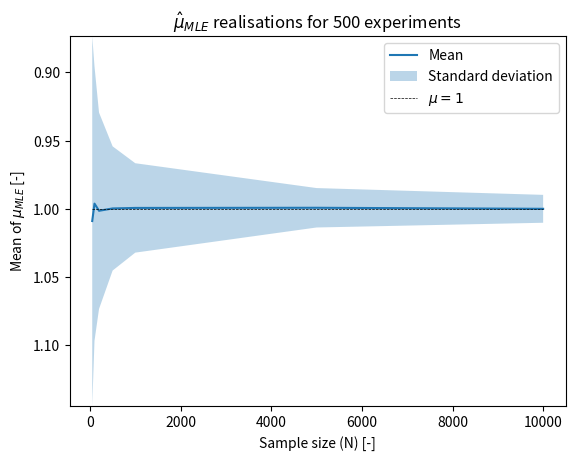
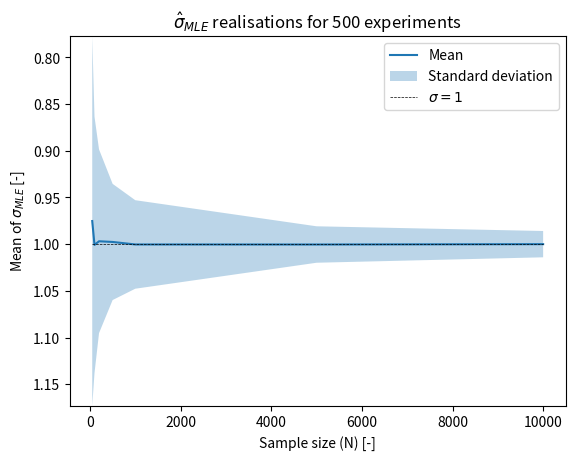
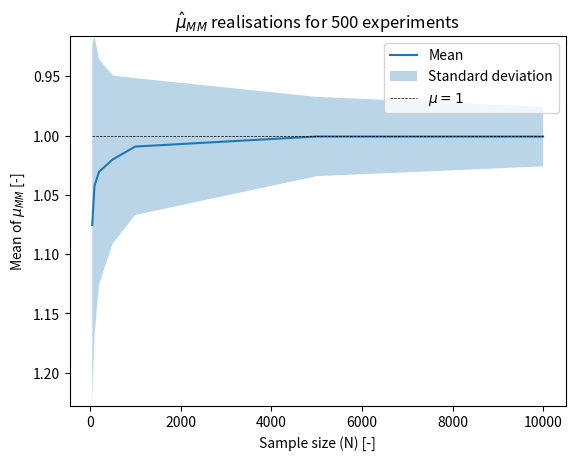
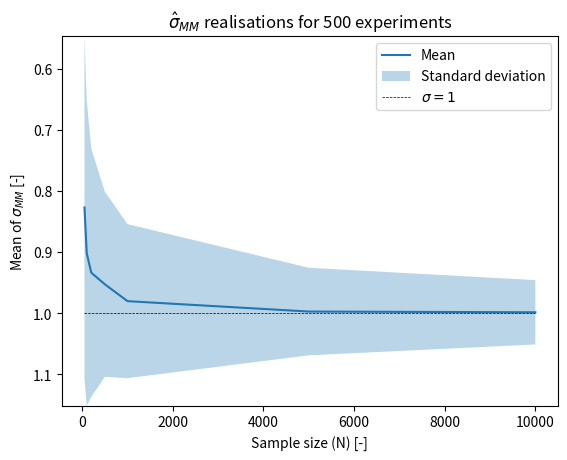
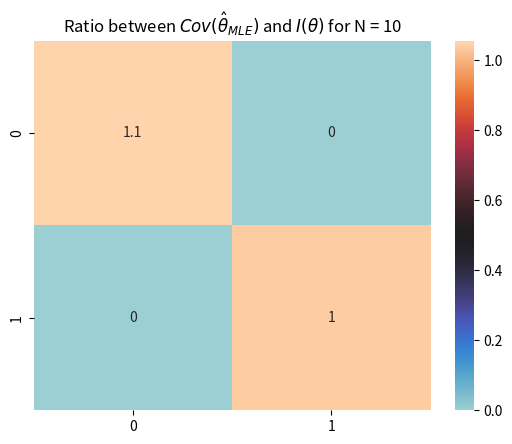
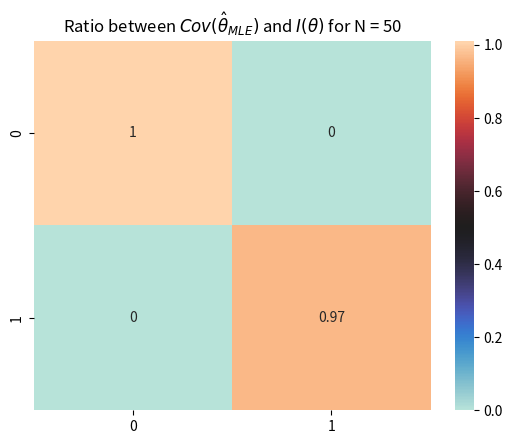
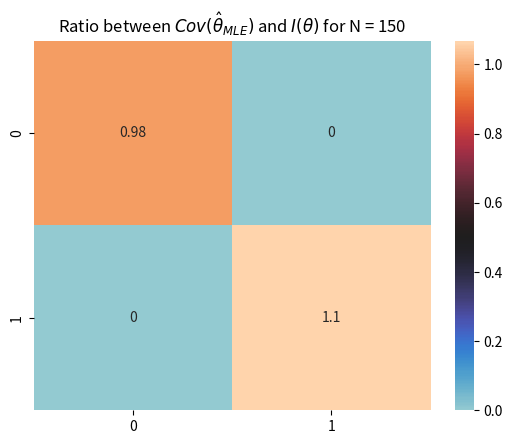
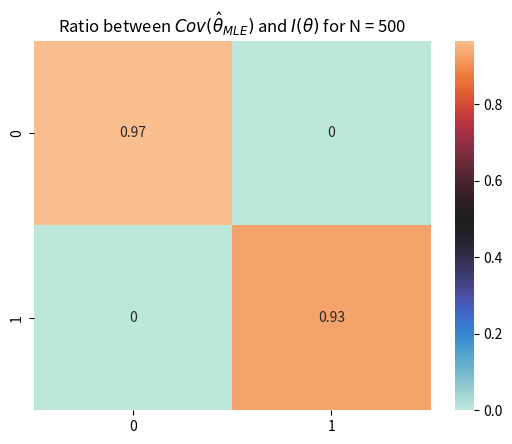
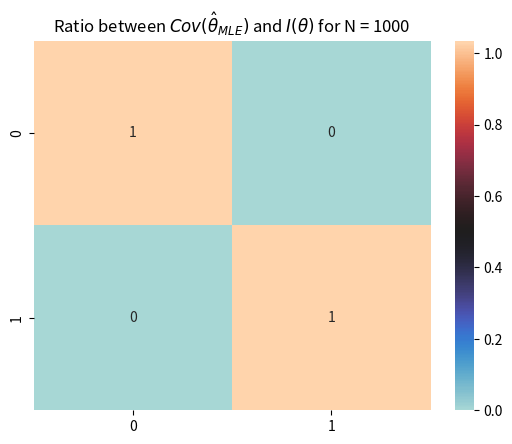
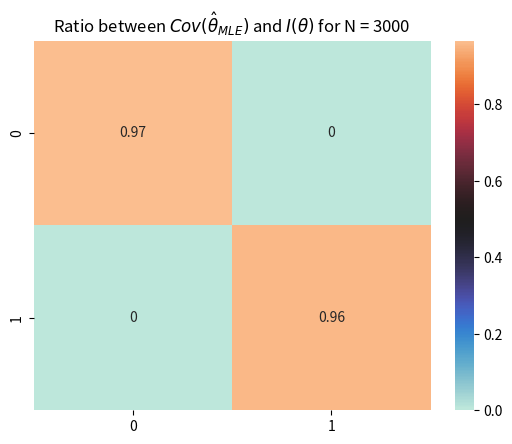
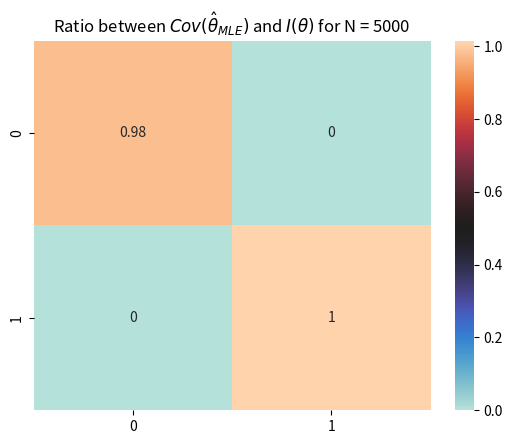
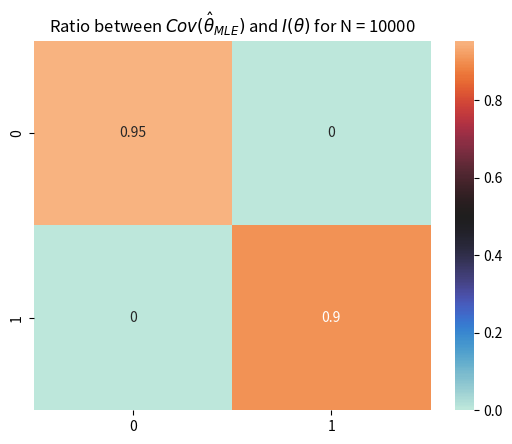
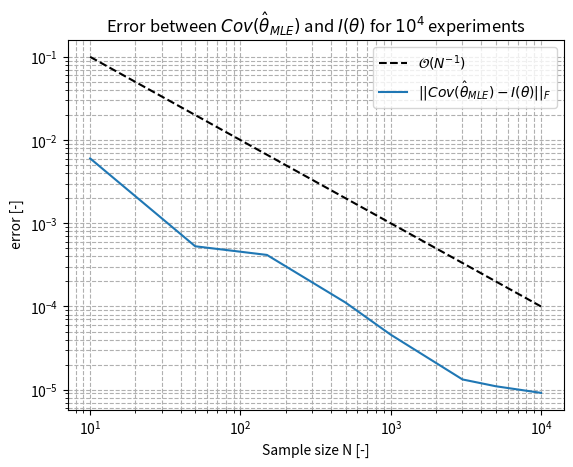
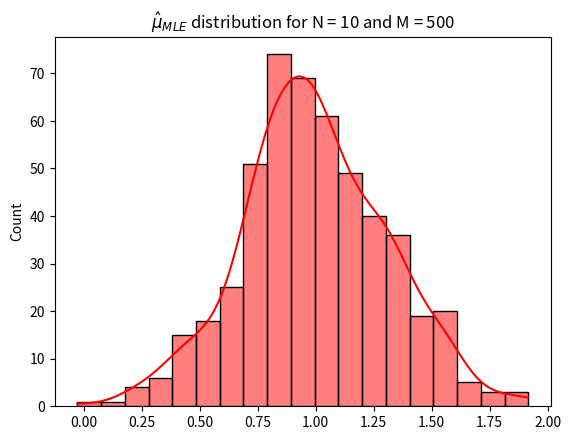
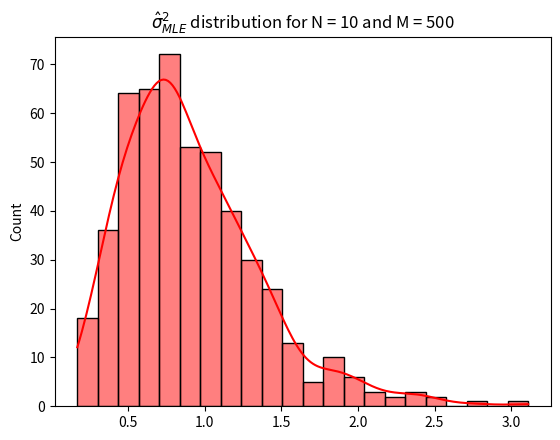
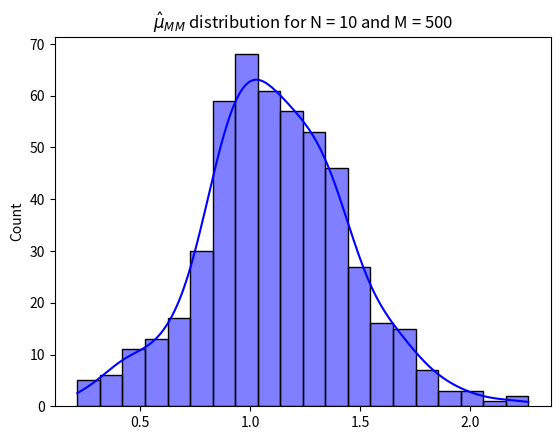

Recreate these plots in Python, in order.
import matplotlib.pyplot as plt
import numpy as np
import seaborn as sns


"""
LINMA1731's project - Part 1 - Group 18
Authors:
    -Ari Prezerowitz
    -Matya Aydin
"""



###Exercise 1.e###

#We define the sample sizes and the number of repetitions of the experiment
sample_size = [50, 100, 200, 500, 1000, 5000, 10000]
M= 500

#Parameters of the log-normal distribution
mu = 1
sigma = 1


###Asymptotic approach###
mu_MLE_realisations = np.zeros((len(sample_size), M))
sigma_MLE_realisations = np.zeros((len(sample_size), M))

mu_MM_realisations = np.zeros((len(sample_size), M))
sigma_MM_realisations = np.zeros((len(sample_size), M))

for i in range(len(sample_size)):
    N = sample_size[i]
    #We repeat the experiment M times:
    for j in range(M):
        #We generate the N samples:
        data = np.random.lognormal(mu, sigma, N)

        #Estimation by MLE:
        mu_MLE_realisations[i, j] = np.mean(np.log(data))
        sigma_MLE_realisations[i,j] = np.mean(np.square(np.log(data) - mu_MLE_realisations[i,j]))

        #Estimation by MM:
        mu_MM_realisations[i, j] = 2*np.log(np.sum(data)) - 1.5*np.log(N) - 0.5*np.log(np.sum(np.square(data)))
        sigma_MM_realisations[i, j] = np.log(np.sum(np.square(data))) + np.log(N) - 2*np.log(np.sum(data))




#mu_MLE plot:
mean_mu_mle = np.mean(mu_MLE_realisations, axis = 1)
std_mu_mle = np.std(mu_MLE_realisations, axis = 1)
plt.plot(sample_size, mean_mu_mle, label = 'Mean')
plt.fill_between(sample_size, mean_mu_mle - std_mu_mle, mean_mu_mle + std_mu_mle, alpha = 0.3, label = 'Standard deviation')
plt.hlines(y=mu, linewidth=0.5, xmin=sample_size[0], xmax=sample_size[-1], color='black', label="$\mu = 1$", linestyle="--")
plt.title(r'$ \hat{\mu}_{MLE}$' +  f' realisations for {M} experiments')
plt.xlabel('Sample size (N) [-]')
plt.ylabel('Mean of $\mu_{MLE}$ [-]')
plt.ylim(max(mean_mu_mle + std_mu_mle), min( mean_mu_mle - std_mu_mle))
plt.legend(loc='upper right')
#plt.savefig('mu_MLE.pdf')
plt.show()


#sigma_MLE plot:
mean_sigma_mle = np.mean(sigma_MLE_realisations, axis = 1)
std_sigma_mle = np.std(sigma_MLE_realisations, axis = 1)
plt.plot(sample_size, mean_sigma_mle, label = 'Mean')
plt.fill_between(sample_size, mean_sigma_mle - std_sigma_mle, mean_sigma_mle + std_sigma_mle, alpha = 0.3, label = 'Standard deviation')
plt.hlines(y=sigma, linewidth=0.5, xmin=sample_size[0], xmax=sample_size[-1], color='black', label="$\sigma = 1$", linestyle="--")
plt.title(r'$ \hat{\sigma}_{MLE}$' +  f' realisations for {M} experiments')
plt.xlabel('Sample size (N) [-]')
plt.ylabel('Mean of $\sigma_{MLE}$ [-]')
plt.ylim(max(mean_sigma_mle + std_sigma_mle), min( mean_sigma_mle - std_sigma_mle))
plt.legend(loc='upper right')
#plt.savefig('sigma_MLE.pdf')
plt.show()


# mu_MM plot:
mean_mu_mm = np.mean(mu_MM_realisations, axis=1)
std_mu_mm = np.std(mu_MM_realisations, axis=1)
plt.plot(sample_size, mean_mu_mm, label='Mean')
plt.fill_between(sample_size, mean_mu_mm - std_mu_mm, mean_mu_mm + std_mu_mm, alpha=0.3, label='Standard deviation')
plt.hlines(y=mu, linewidth=0.5, xmin=sample_size[0], xmax=sample_size[-1], color='black', label="$\mu = 1$", linestyle="--")
plt.title(r'$ \hat{\mu}_{MM}$' + f' realisations for {M} experiments')
plt.xlabel('Sample size (N) [-]')
plt.ylabel('Mean of $\mu_{MM}$ [-]')
plt.ylim(max(mean_mu_mm + std_mu_mm), min(mean_mu_mm - std_mu_mm))
plt.legend(loc='upper right')
#plt.savefig('mu_MM.pdf')
plt.show()

# sigma_MM plot:
mean_sigma_mm = np.mean(sigma_MM_realisations, axis=1)
std_sigma_mm = np.std(sigma_MM_realisations, axis=1)
plt.plot(sample_size, mean_sigma_mm, label='Mean')
plt.fill_between(sample_size, mean_sigma_mm - std_sigma_mm, mean_sigma_mm + std_sigma_mm, alpha=0.3, label='Standard deviation')
plt.hlines(y=sigma, linewidth=0.5, xmin=sample_size[0], xmax=sample_size[-1], color='black', label="$\sigma = 1$", linestyle="--")
plt.title(r'$ \hat{\sigma}_{MM}$' + f' realisations for {M} experiments')
plt.xlabel('Sample size (N) [-]')
plt.ylabel('Mean of $\sigma_{MM}$ [-]')
plt.ylim(max(mean_sigma_mm + std_sigma_mm), min(mean_sigma_mm - std_sigma_mm))
plt.legend(loc='upper right')
#plt.savefig('sigma_MM.pdf')
plt.show()








###Exercise 1.g###

def matrix_ratio(A, B):
    n = len(A)
    C = np.zeros((n, n))
    for i in range(n):
        C[i, i] = A[i, i] / B[i, i]
    return C

sample_size = np.array([10, 50, 150, 500, 1000, 3000, 5000, 10000])
mu_MLE_realisations = np.zeros(M)
sigma_MLE_realisations = np.zeros(M)

err = np.zeros(len(sample_size))
err_diff = np.zeros(len(sample_size))


for j in range(len(sample_size)):
    N = sample_size[j]
    #M realisations of the MLE on N samples
    inverse_fisher = np.array([
            [sigma**2/N, 0],
            [0, sigma**2/(N*2)]
        ])
    for i in range(M):

        #We generate the N samples:
        data = np.random.lognormal(mu, sigma, N)

        mu_MLE_realisations[i] = np.mean(np.log(data))
        sigma_MLE_realisations[i] = np.sqrt(np.mean(np.square(np.log(data) - mu_MLE_realisations[i])))
    empirical_covariance = np.cov(mu_MLE_realisations, sigma_MLE_realisations)

    ratio = matrix_ratio(empirical_covariance, inverse_fisher)
    sns.heatmap(ratio, annot=True, center=0.5)
    plt.title("Ratio between " +  r'$Cov(\hat{\theta}_{MLE})$ and $I(\theta)$' + f' for N = {N}')
    #plt.savefig(f'heatmap_{N}.pdf')
    plt.show()
    print("Sample size: ", N)
    print(ratio, "\n")
    err_diff[j] = np.linalg.norm(empirical_covariance - inverse_fisher, ord='fro')


plt.xscale('log')
plt.yscale('log')
lin = [1/i for i in sample_size]
plt.plot(sample_size,  lin,linestyle="--", c="black", label="$\mathcal{O}(N^{-1})$")
plt.plot(sample_size, err_diff, label=r'$||Cov(\hat{\theta}_{MLE}) - I(\theta)||_{F}$')
plt.xlabel("Sample size N [-]")
plt.ylabel(" error [-]")
plt.legend(loc='upper right')
plt.grid(True, which="both", ls="--")
plt.title("Error between " + r'$Cov(\hat{\theta}_{MLE})$' + ' and '+ r'$I(\theta)$' + ' for $10^4$ experiments')
#plt.savefig('error_fisher.pdf')
plt.show()





###TCL-like appoach that was finally not used for 1.e###
#Estimated parameters with MLE:
mu_MLE = np.zeros(M)
sigma_MLE = np.zeros(M)

#Estimated parameters with MM:
mu_MM = np.zeros(M)
sigma_MM = np.zeros(M)


#We try different sample sizes:
for N in sample_size:
    #We repeat the experiment M times:
    for i in range(M):
        #We generate the N samples:
        data = np.random.lognormal(mu, sigma, N)

        #Estimation by MLE:
        mu_MLE[i] = np.mean(np.log(data))
        sigma_MLE[i] = np.mean(np.square(np.log(data) - mu_MLE[i]))


        #Estimation by MM:
        mu_MM[i] = 2*np.log(np.sum(data)) - 1.5*np.log(N) - 0.5*np.log(np.sum(np.square(data)))
        sigma_MM[i] = np.log(np.sum(np.square(data))) + np.log(N) - 2*np.log(np.sum(data))

    #mu_MLE plot:
    #plot TCL
    sns.histplot(mu_MLE, kde=True, color='red', label='MLE')
    plt.title(r'$ \hat{\mu}_{MLE}$' +  f' distribution for N = {N} and M = {M}')
    #plt.savefig(f'plot_MLE/mu_MLE_N_{N}_M_{M}.pdf')
    plt.show()




    #sigma_MLE plot:
    #plot TCL
    sns.histplot(sigma_MLE, kde=True, color='red', label='MLE')
    plt.title(r'$ \hat{\sigma}^{2}_{MLE}$' +  f' distribution for N = {N} and M = {M}')
    #plt.savefig(f'plot_MLE/sigma_MLE_N_{N}_M_{M}.pdf')
    plt.show()

    

    

    #mu_MM plot:
    #plot TCL
    sns.histplot(mu_MM, kde=True, color='blue', label='MM')
    plt.title(r'$ \hat{\mu}_{MM}$' +  f' distribution for N = {N} and M = {M}')
    #plt.savefig(f'plot_MM/mu_MM_N_{N}_M_{M}.pdf')
    plt.show()
    #sigma_MM plot:
    #plot TCL
    sns.histplot(sigma_MM, kde=True, color='blue', label='MM')
    plt.title(r'$ \hat{\sigma}^{2}_{MM}$' +  f' distribution for N = {N} and M = {M}')
    #plt.savefig(f'plot_MM/sigma_MM_N_{N}_M_{M}.pdf')
    plt.show()








    
